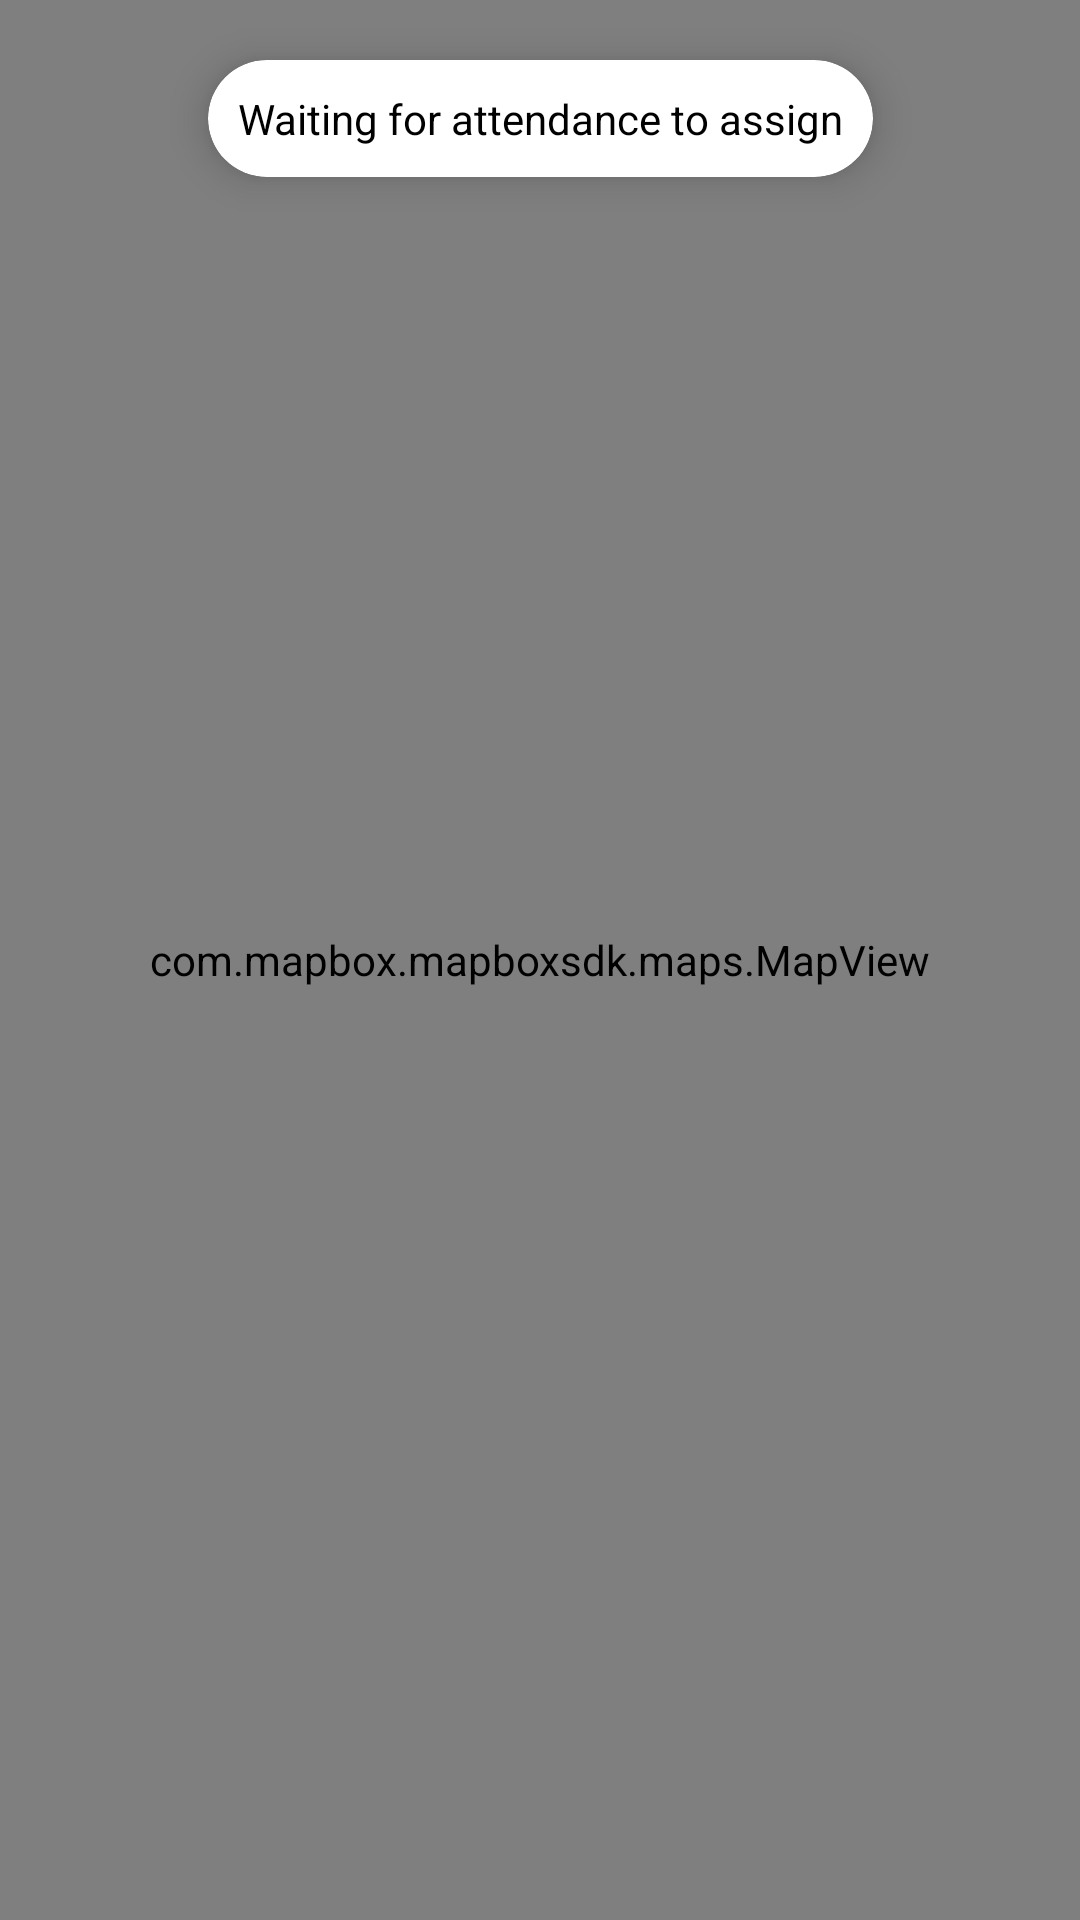

Write the Android layout XML for this screen, with the resource values it uses.
<!-- AndroidManifest.xml: application theme AppTheme -->
<!-- res/layout/leave_tracker.xml -->
<?xml version="1.0" encoding="utf-8"?>
<androidx.constraintlayout.widget.ConstraintLayout xmlns:android="http://schemas.android.com/apk/res/android"
    xmlns:app="http://schemas.android.com/apk/res-auto"
    android:layout_width="match_parent"
    android:layout_height="match_parent"
    app:layout_behavior="@string/appbar_scrolling_view_behavior">

    <androidx.cardview.widget.CardView
        android:layout_width="wrap_content"
        android:layout_height="wrap_content"
        android:layout_marginTop="20dp"
        app:cardCornerRadius="20dp"
        app:cardElevation="8dp"
        app:layout_constraintEnd_toEndOf="parent"
        app:layout_constraintStart_toStartOf="parent"
        app:layout_constraintTop_toTopOf="parent">

        <TextView
            android:layout_width="wrap_content"
            android:layout_height="wrap_content"
            android:padding="10dp"
            android:text="@string/waiting_attendance" />
    </androidx.cardview.widget.CardView>

    <com.mapbox.mapboxsdk.maps.MapView
        android:id="@+id/mapView"
        android:layout_width="match_parent"
        android:layout_height="match_parent" />
</androidx.constraintlayout.widget.ConstraintLayout>
<!-- resources referenced by this layout -->
<resources>
  <string name="waiting_attendance">Waiting for attendance to assign</string>
  <style name="AppTheme" parent="Theme.MaterialComponents.DayNight.NoActionBar">
          
          <item name="colorPrimary">@color/colorPrimary</item>
          <item name="colorPrimaryDark">@color/colorPrimaryDark</item>
          <item name="android:statusBarColor">@color/colorBackground</item>
          <item name="android:textColorPrimary">@android:color/black</item>
          <item name="android:textColor">@android:color/black</item>
          <item name="colorAccent">@color/colorAccent</item>
          <item name="colorSecondary">@android:color/black</item>
          <item name="android:colorBackground">@color/colorBackground</item>
      </style>
  <color name="colorPrimary">#FFFFFF</color>
  <color name="colorPrimaryDark">#FFFFFF</color>
  <color name="colorBackground">#F8F8F8</color>
  <color name="colorAccent">#EC141C</color>
</resources>
